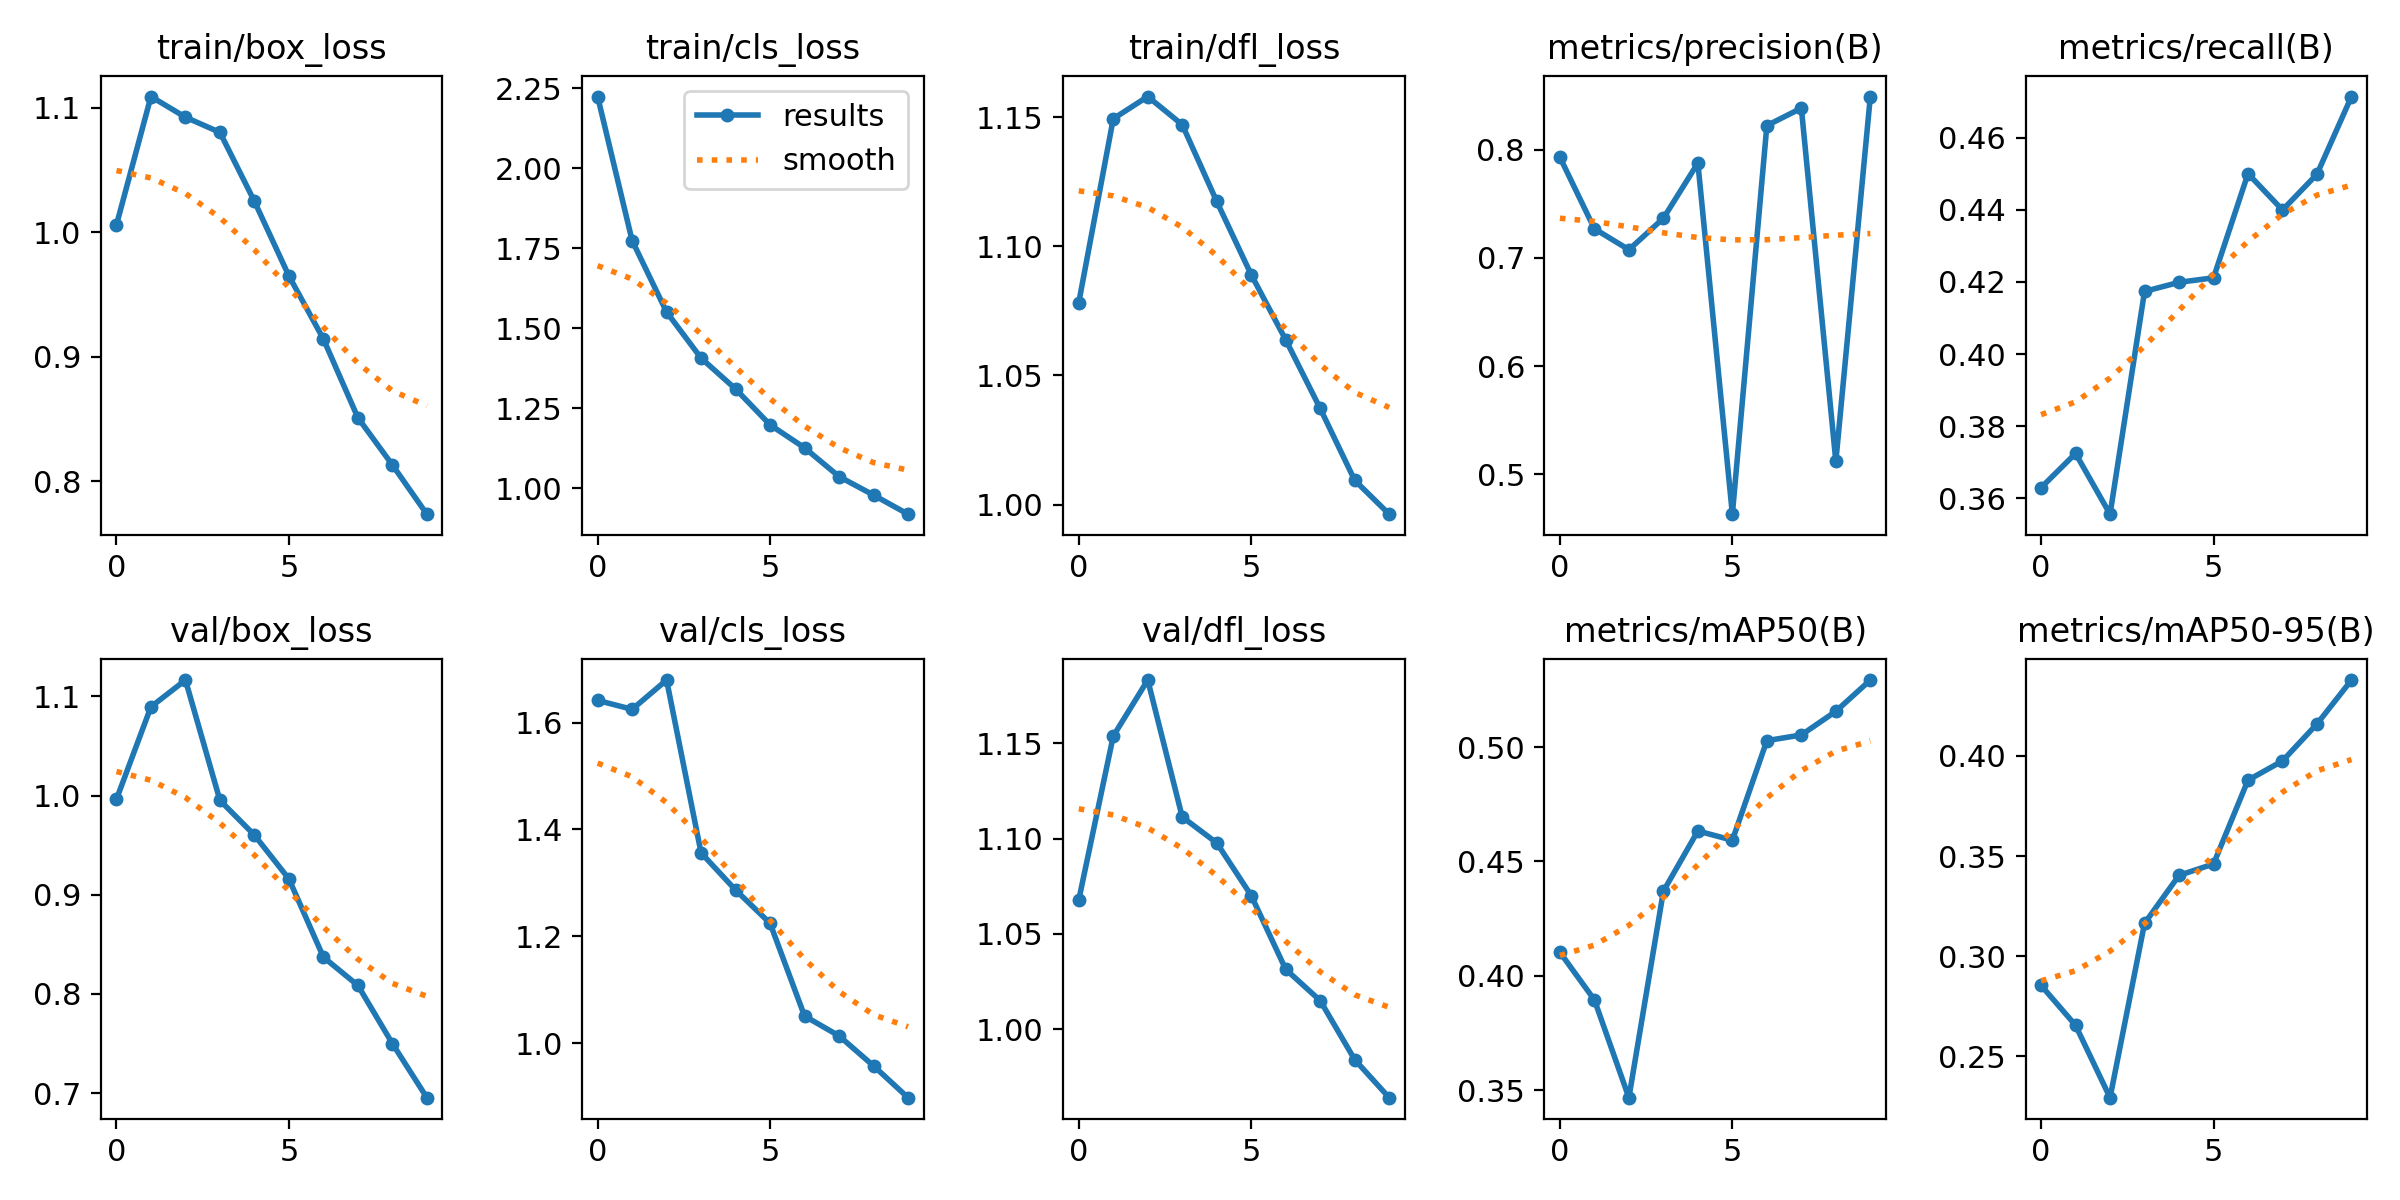

The file beside this chart, header and first rows:
epoch, train/box_loss, train/cls_loss, train/dfl_loss, metrics/precision(B), metrics/recall(B), metrics/mAP50(B), metrics/mAP50-95(B), val/box_loss, val/cls_loss, val/dfl_loss, lr/pg0, lr/pg1, lr/pg2
0, 1.006, 2.224, 1.078, 0.7931, 0.363, 0.4102, 0.2855, 0.9963, 1.641, 1.068, 0.0004743, 0.0004743, 0.0004743
1, 1.109, 1.774, 1.149, 0.727, 0.3725, 0.3894, 0.2655, 1.089, 1.625, 1.154, 0.0008565, 0.0008565, 0.0008565
2, 1.092, 1.55, 1.158, 0.7076, 0.3556, 0.3467, 0.2294, 1.117, 1.68, 1.183, 0.001144, 0.001144, 0.001144
3, 1.08, 1.406, 1.147, 0.7367, 0.4174, 0.437, 0.3164, 0.9951, 1.356, 1.111, 0.001005, 0.001005, 0.001005
4, 1.025, 1.31, 1.117, 0.7877, 0.4199, 0.4633, 0.3404, 0.9601, 1.287, 1.098, 0.001005, 0.001005, 0.001005
5, 0.9648, 1.198, 1.089, 0.4631, 0.4211, 0.4593, 0.3461, 0.9159, 1.224, 1.07, 0.0008631, 0.0008631, 0.0008631
6, 0.9141, 1.126, 1.064, 0.8224, 0.45, 0.5028, 0.3879, 0.837, 1.051, 1.031, 0.0007216, 0.0007216, 0.0007216
7, 0.8509, 1.036, 1.037, 0.8385, 0.4399, 0.5053, 0.3975, 0.8085, 1.014, 1.015, 0.0005802, 0.0005802, 0.0005802
8, 0.8129, 0.978, 1.009, 0.5119, 0.4499, 0.5157, 0.416, 0.7498, 0.9574, 0.984, 0.0004387, 0.0004387, 0.0004387
9, 0.7734, 0.9183, 0.9963, 0.8492, 0.4714, 0.5293, 0.4379, 0.6953, 0.8979, 0.9641, 0.0002972, 0.0002972, 0.0002972
